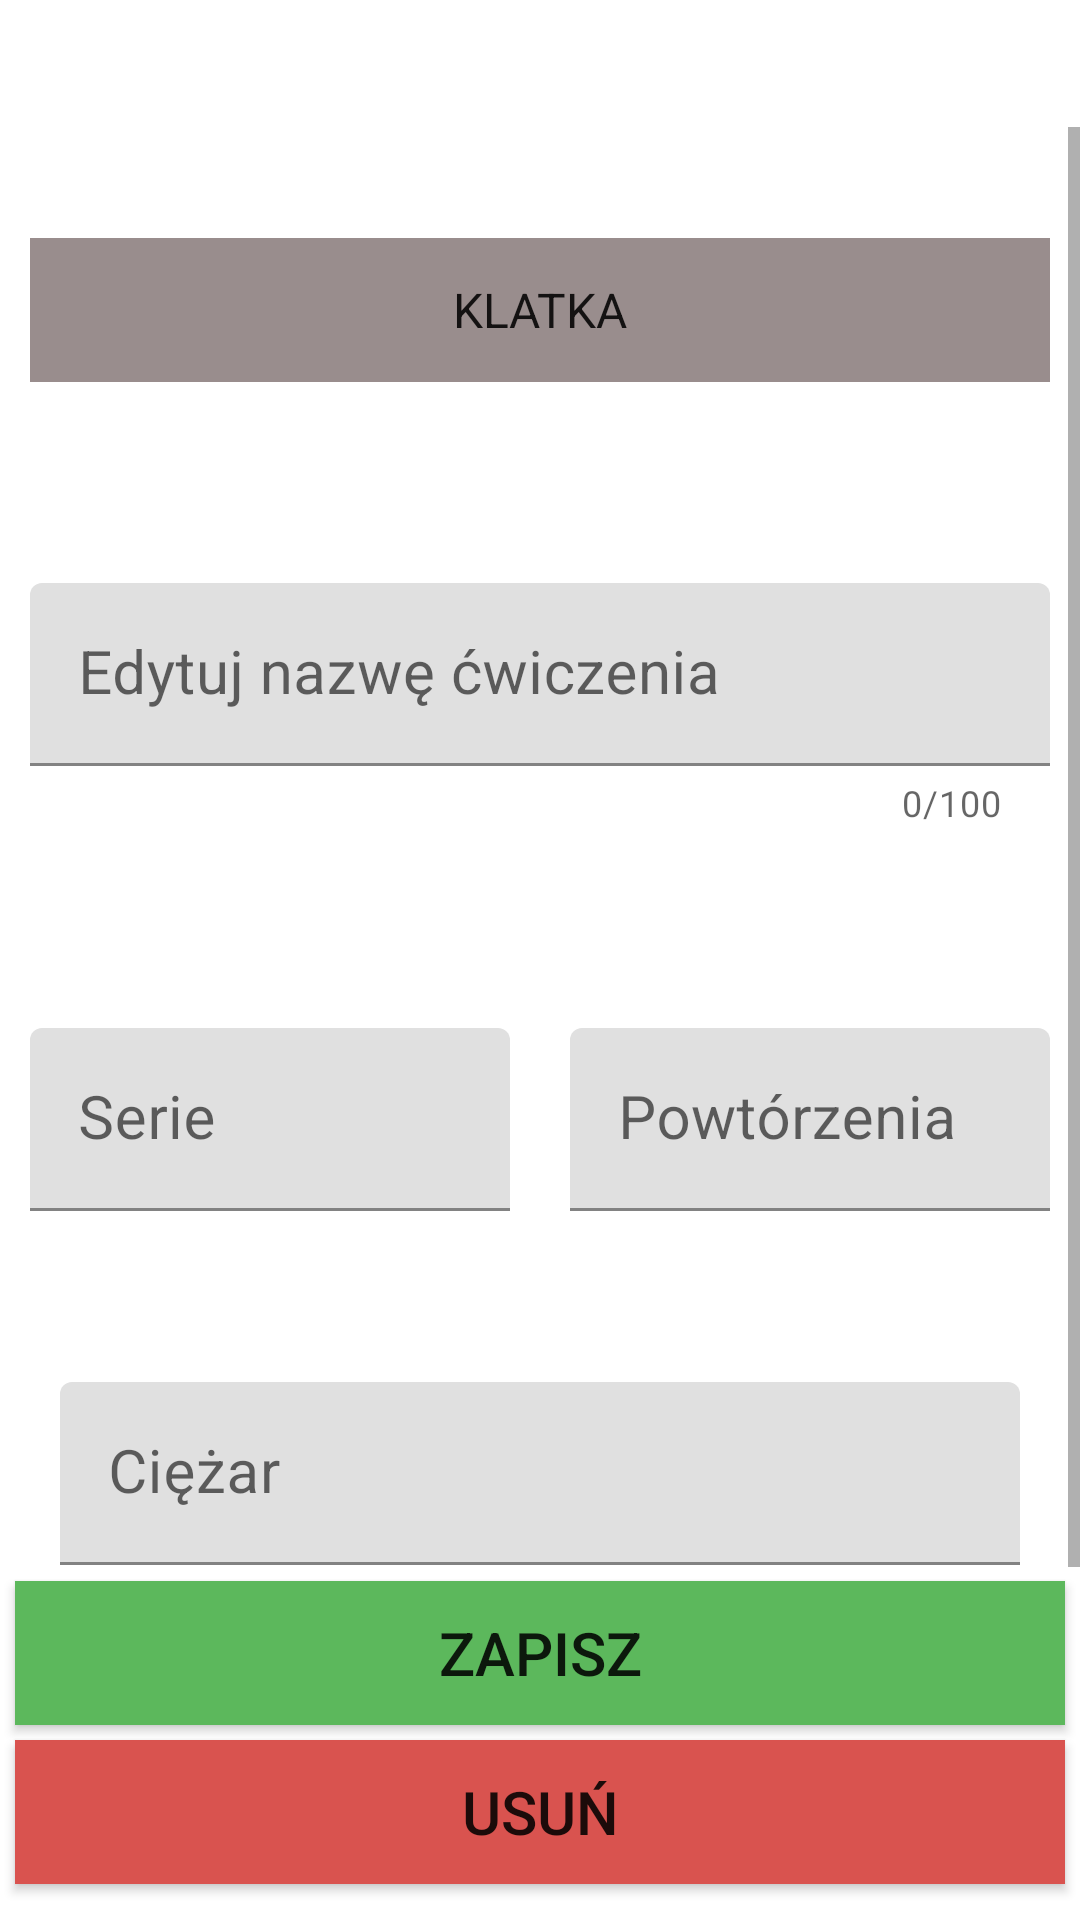

This screen was rendered from an Android layout file. Write that file and the resources it references.
<!-- AndroidManifest.xml: application theme Theme.GymPlanApp -->
<!-- res/layout/fragment_edit_exercise.xml -->
<?xml version="1.0" encoding="utf-8"?>
<androidx.constraintlayout.widget.ConstraintLayout xmlns:android="http://schemas.android.com/apk/res/android"
    xmlns:tools="http://schemas.android.com/tools"
    android:layout_width="match_parent"
    android:layout_height="match_parent"
    xmlns:app="http://schemas.android.com/apk/res-auto"
    tools:context=".ui.training_plan_fragment.add_training_plan_fragment.AddTrainingPlanFragment"
    android:orientation="vertical">

    <TextView
        android:id="@+id/textView6"
        android:layout_width="match_parent"
        android:layout_height="wrap_content"
        android:layout_margin="2dp"
        android:gravity="center"
        android:text="@string/edit_exercise"
        android:textColor="@android:color/white"
        android:textSize="30sp"
        android:textStyle="bold"
        app:layout_constraintEnd_toEndOf="parent"
        app:layout_constraintStart_toStartOf="parent"
        app:layout_constraintTop_toTopOf="parent" />

    <ScrollView
        android:id="@+id/scrollView5"
        android:layout_width="match_parent"
        android:layout_height="0dp"
        app:layout_constraintBottom_toTopOf="@+id/saveExerciseBtn"
        app:layout_constraintEnd_toEndOf="parent"
        app:layout_constraintTop_toBottomOf="@+id/textView6">

        <LinearLayout
            android:layout_width="match_parent"
            android:layout_height="match_parent"
            android:orientation="vertical">

            <TextView
                android:layout_width="match_parent"
                android:layout_height="wrap_content"
                android:layout_marginLeft="10dp"
                android:textColor="@android:color/white"
                android:text="@string/category_exercise"
                android:textSize="20sp"
                android:textStyle="bold" />

            <Spinner
                android:id="@+id/categoryExerciseSpinner"
                android:layout_width="match_parent"
                android:layout_height="48dp"
                android:layout_margin="10dp"
                android:background="@color/gray_spinner"
                android:entries="@array/category_exercise"
                android:textColor="@android:color/black"
                android:textAlignment="center" />

            <TextView
                android:layout_width="match_parent"
                android:layout_height="wrap_content"
                android:layout_margin="10dp"
                android:text="@string/name_exercise"
                android:textColor="@android:color/white"
                android:textSize="20sp"
                android:textStyle="bold" />

            <com.google.android.material.textfield.TextInputLayout
                style="@style/ThemeOverlay.Material3.AutoCompleteTextView.OutlinedBox"
                android:layout_width="match_parent"
                android:layout_height="wrap_content"
                android:layout_margin="10dp"
                android:hint="Edytuj nazwę ćwiczenia"
                app:counterEnabled="true"
                app:counterMaxLength="100">

                <com.google.android.material.textfield.TextInputEditText
                    android:id="@+id/enter_exercise_name"
                    android:layout_width="match_parent"
                    android:layout_height="match_parent"
                    android:textSize="20sp" />
            </com.google.android.material.textfield.TextInputLayout>

            <LinearLayout
                android:layout_width="match_parent"
                android:layout_height="wrap_content"
                android:orientation="horizontal">

                <TextView
                    android:layout_width="wrap_content"
                    android:layout_height="wrap_content"
                    android:layout_margin="10dp"
                    android:layout_weight="1"
                    android:text="@string/add_series_label"
                    android:textColor="@android:color/white"
                    android:textSize="20sp"
                    android:textStyle="bold" />

                <TextView
                    android:layout_width="wrap_content"
                    android:layout_height="wrap_content"
                    android:layout_marginLeft="70dp"
                    android:layout_marginTop="10dp"
                    android:layout_weight="1"
                    android:text="@string/add_repeat_label"
                    android:textColor="@android:color/white"
                    android:textSize="20sp"
                    android:textStyle="bold" />

            </LinearLayout>

            <LinearLayout
                android:layout_width="match_parent"
                android:layout_height="wrap_content"
                android:orientation="vertical">

                <LinearLayout
                    android:layout_width="match_parent"
                    android:layout_height="wrap_content"
                    android:orientation="horizontal">

                    <com.google.android.material.textfield.TextInputLayout
                        style="@style/ThemeOverlay.Material3.AutoCompleteTextView.OutlinedBox"
                        android:layout_width="wrap_content"
                        android:layout_height="wrap_content"
                        android:layout_margin="10dp"
                        android:layout_weight="1"
                        android:hint="@string/add_series_label">

                        <com.google.android.material.textfield.TextInputEditText
                            android:id="@+id/enter_series"
                            android:layout_width="match_parent"
                            android:layout_height="wrap_content"
                            android:inputType="number"
                            android:textSize="20sp" />
                    </com.google.android.material.textfield.TextInputLayout>

                    <com.google.android.material.textfield.TextInputLayout
                        style="@style/ThemeOverlay.Material3.AutoCompleteTextView.OutlinedBox"
                        android:layout_width="wrap_content"
                        android:layout_height="wrap_content"
                        android:layout_margin="10dp"
                        android:layout_weight="1"
                        android:hint="@string/add_repeat_label">

                        <com.google.android.material.textfield.TextInputEditText
                            android:id="@+id/enter_amount_series"
                            android:layout_width="match_parent"
                            android:layout_height="wrap_content"
                            android:inputType="number"
                            android:textSize="20sp" />
                    </com.google.android.material.textfield.TextInputLayout>
                </LinearLayout>

                <TextView
                    android:layout_width="wrap_content"
                    android:layout_height="wrap_content"
                    android:layout_gravity="center"
                    android:layout_margin="10dp"
                    android:text="@string/add_weight"
                    android:textColor="@android:color/white"
                    android:textSize="20sp"
                    android:textStyle="bold" />

                <com.google.android.material.textfield.TextInputLayout
                    style="@style/ThemeOverlay.Material3.AutoCompleteTextView.OutlinedBox"
                    android:layout_width="match_parent"
                    android:layout_height="wrap_content"
                    android:layout_gravity="center"
                    android:layout_marginLeft="20dp"
                    android:layout_marginRight="20dp"
                    android:hint="@string/add_weight">

                    <com.google.android.material.textfield.TextInputEditText
                        android:id="@+id/enter_weight"
                        android:layout_width="match_parent"
                        android:layout_height="wrap_content"
                        android:layout_marginBottom="10dp"
                        android:layout_weight="1"
                        android:inputType="numberDecimal"
                        android:textSize="20sp" />
                </com.google.android.material.textfield.TextInputLayout>
            </LinearLayout>
        </LinearLayout>
    </ScrollView>

    <androidx.appcompat.widget.AppCompatButton
        android:id="@+id/saveExerciseBtn"
        android:layout_width="match_parent"
        android:layout_height="wrap_content"
        android:layout_marginLeft="5dp"
        android:layout_marginRight="5dp"
        android:layout_marginBottom="5dp"
        android:layout_weight="1"
        android:background="@color/success"
        android:gravity="center"
        android:text="@string/button_save"
        android:textSize="20sp"
        app:layout_constraintBottom_toTopOf="@+id/deleteExerciseBtn"
        app:layout_constraintEnd_toEndOf="parent"
        app:layout_constraintStart_toStartOf="parent" />

    <androidx.appcompat.widget.AppCompatButton
        android:id="@+id/deleteExerciseBtn"
        android:layout_width="match_parent"
        android:layout_height="wrap_content"
        android:layout_marginLeft="5dp"
        android:layout_marginRight="5dp"
        android:layout_marginBottom="12dp"
        android:background="@color/danger"
        android:gravity="center"
        android:text="@string/button_delete_ex"
        android:textSize="20sp"
        app:layout_constraintBottom_toBottomOf="parent"
        app:layout_constraintEnd_toEndOf="parent"
        app:layout_constraintStart_toStartOf="parent" />

</androidx.constraintlayout.widget.ConstraintLayout>
<!-- resources referenced by this layout -->
<resources>
  <string-array name="category_exercise">
          <item>KLATKA</item>
          <item>RAMIONA</item>
          <item>RECE</item>
          <item>NOGI</item>
          <item>PLECY</item>
          <item>BRZUCH</item>
          <item>INNE</item>
      </string-array>
  <color name="danger">#d9534f</color>
  <color name="gray_spinner">#998D8D</color>
  <color name="success">#5cb85c</color>
  <string name="add_repeat_label">Powtórzenia</string>
  <string name="add_series_label">Serie</string>
  <string name="add_weight">Ciężar</string>
  <string name="button_delete_ex">Usuń</string>
  <string name="button_save">Zapisz</string>
  <string name="category_exercise">Wybierz kategorie ćwiczenia</string>
  <string name="edit_exercise">Edytuj ćwiczenie</string>
  <string name="name_exercise">Nazwa ćwiczenia</string>
  <style name="Theme.GymPlanApp" parent="Theme.MaterialComponents.DayNight.NoActionBar">
          
          <item name="colorPrimary">@color/purple_500</item>
          <item name="colorPrimaryVariant">@color/purple_700</item>
          <item name="colorOnPrimary">@color/white</item>
          
          <item name="colorSecondary">@color/teal_200</item>
          <item name="colorSecondaryVariant">@color/teal_700</item>
          <item name="colorOnSecondary">@color/black</item>
          
          <item name="android:statusBarColor">?attr/colorPrimaryVariant</item>
          
      </style>
  <color name="purple_500">#FF6200EE</color>
  <color name="purple_700">#FF3700B3</color>
  <color name="white">#FFFFFFFF</color>
  <color name="teal_200">#FF03DAC5</color>
  <color name="teal_700">#FF018786</color>
  <color name="black">#FF000000</color>
</resources>
